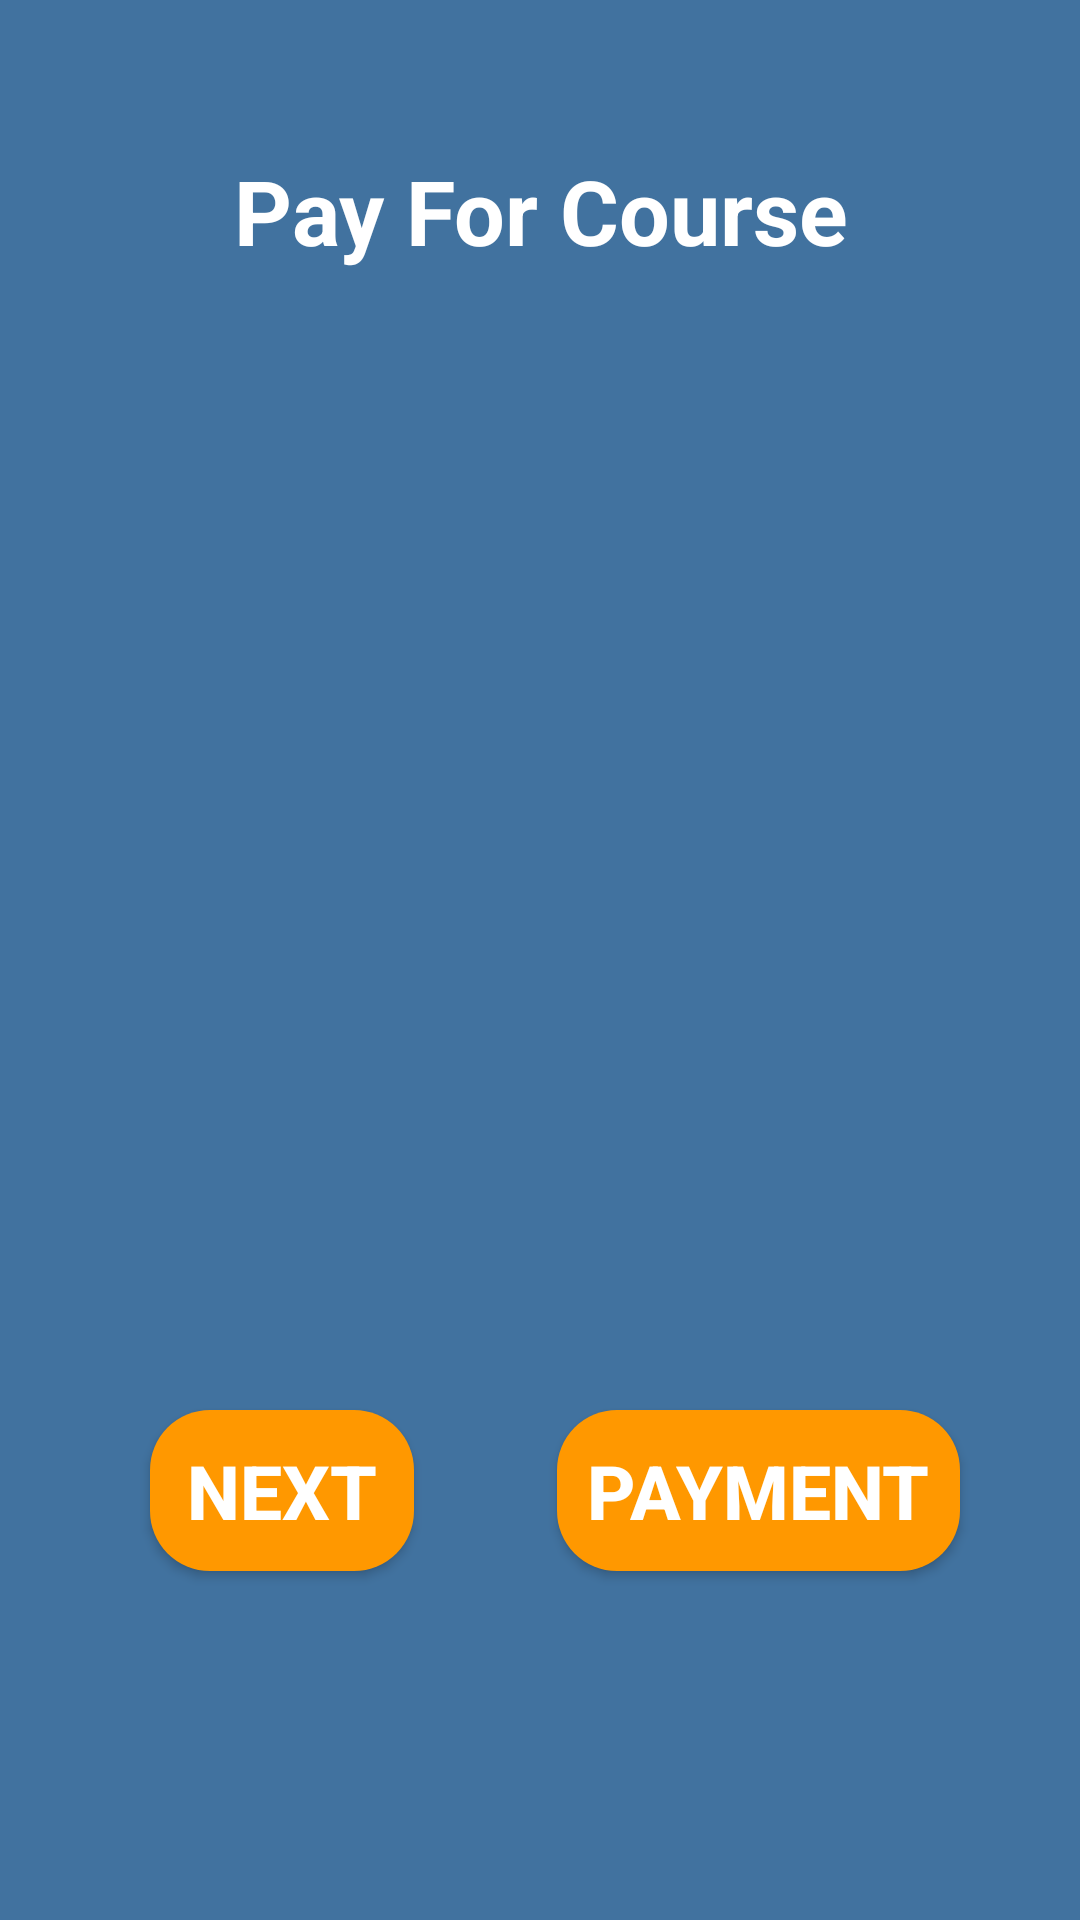

This screen was rendered from an Android layout file. Write that file and the resources it references.
<!-- AndroidManifest.xml: application theme Theme.CourseSellingApp -->
<!-- res/layout/activity_payment.xml -->
<?xml version="1.0" encoding="utf-8"?>
<RelativeLayout xmlns:android="http://schemas.android.com/apk/res/android"
    xmlns:app="http://schemas.android.com/apk/res-auto"
    xmlns:tools="http://schemas.android.com/tools"
    android:layout_width="match_parent"
    android:layout_height="match_parent"
    android:background="#41729F"
    android:orientation="vertical"
    tools:context=".PaymentActivity">
        <TextView
            android:layout_width="match_parent"
            android:layout_height="wrap_content"
                android:text="Pay For Course"
                android:textSize="30dp"
                android:textStyle="bold"
                android:textColor="@color/white"
                android:gravity="center_horizontal"
                android:layout_marginTop="50dp"/>
        <ImageView
            android:layout_width="match_parent"
            android:layout_height="280dp"
            android:layout_gravity="center"
            android:layout_centerInParent="true"
            android:layout_marginBottom="10dp"
            android:id="@+id/imgPay"
            android:src="@drawable/ic_credit_card" />










































































        <Button
            android:layout_width="wrap_content"
            android:layout_height="wrap_content"
                android:text="Next"
                android:background="@drawable/custom_btn"
                android:textSize="25dp"
                android:textColor="@color/white"
                android:padding="10dp"
                android:textStyle="bold"
                android:layout_below="@id/imgPay"
                android:layout_marginLeft="50dp"
                android:id="@+id/btnNext"/>
        <Button
            android:layout_width="wrap_content"
            android:layout_height="wrap_content"
            android:text="Payment"
            android:background="@drawable/custom_btn"
            android:textSize="25dp"
            android:textColor="@color/white"
            android:padding="10dp"
            android:layout_alignParentRight="true"
            android:layout_marginRight="40dp"
            android:textStyle="bold"
            android:layout_below="@id/imgPay"
            android:layout_marginLeft="20dp"
            android:id="@+id/btnPayment"/>

</RelativeLayout>
<!-- resources referenced by this layout -->
<resources>
  <!-- drawable custom_btn (drawable) -->
  <?xml version="1.0" encoding="utf-8"?>
  <shape xmlns:android="http://schemas.android.com/apk/res/android">
          <solid android:color="#FF9800"/>
      <corners android:radius="20dp"/>
  </shape>
  <style name="Theme.CourseSellingApp" parent="Theme.AppCompat.DayNight.NoActionBar">
          
          <item name="colorPrimary">@color/purple_500</item>
          <item name="colorPrimaryVariant">@color/purple_700</item>
          <item name="colorOnPrimary">@color/white</item>
          
          <item name="colorSecondary">@color/teal_200</item>
          <item name="colorSecondaryVariant">@color/teal_700</item>
          <item name="colorOnSecondary">@color/black</item>
          
          <item name="android:statusBarColor" tools:targetApi="l">?attr/colorPrimaryVariant</item>
          
      </style>
  <!-- not gathered from this repository: default colours our renderer supplied (Android Studio template values) -->
  <color name="purple_500">#FF6200EE</color>
  <color name="purple_700">#FF3700B3</color>
  <color name="teal_200">#FF03DAC5</color>
  <color name="teal_700">#FF018786</color>
  <color name="black">#FF000000</color>
  <color name="white">#FFFFFFFF</color>
</resources>
